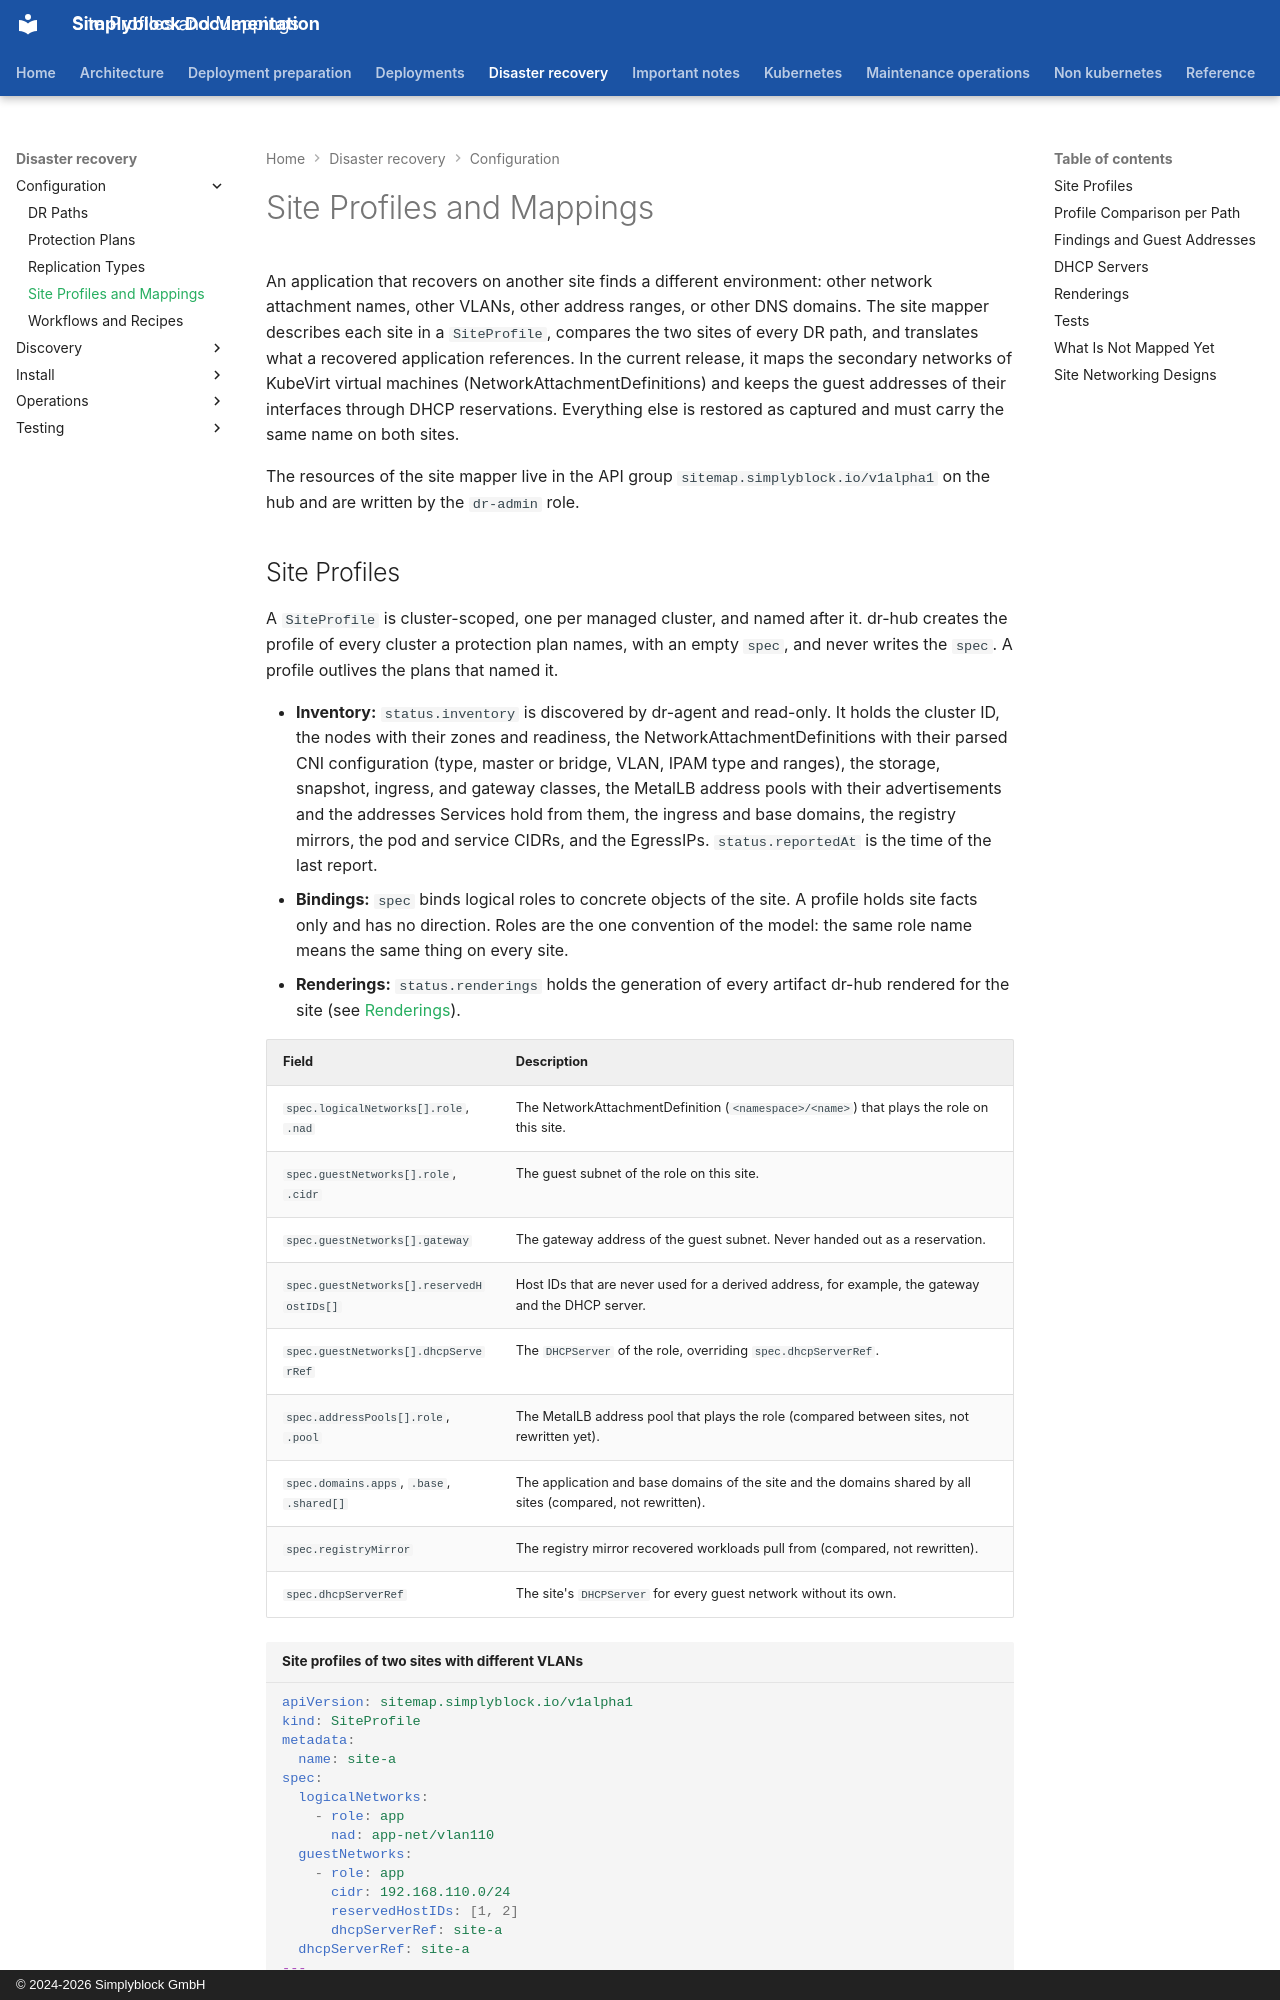

repository: simplyblock/documentation · page: disaster-recovery/configuration/site-profiles/index.html · generator: mkdocs · copyright: © 2024-2026 Simplyblock GmbH

---
title: "Site Profiles and Mappings"
description: "Describe each site with a SiteProfile, bind network roles and DHCP servers, and let the site mapper rewrite VM network attachments and reserve guest addresses on the target."
weight: 10260
---

An application that recovers on another site finds a different environment: other network attachment names, other
VLANs, other address ranges, or other DNS domains. The site mapper describes each site in a `SiteProfile`, compares
the two sites of every DR path, and translates what a recovered application references. In the current release, it
maps the secondary networks of KubeVirt virtual machines (NetworkAttachmentDefinitions) and keeps the guest addresses
of their interfaces through DHCP reservations. Everything else is restored as captured and must carry the same name
on both sites.

The resources of the site mapper live in the API group `sitemap.simplyblock.io/v1alpha1` on the hub and are written by
the `dr-admin` role.

## Site Profiles

A `SiteProfile` is cluster-scoped, one per managed cluster, and named after it. dr-hub creates the profile of every
cluster a protection plan names, with an empty `spec`, and never writes the `spec`. A profile outlives the plans that
named it.

- **Inventory:** `status.inventory` is discovered by dr-agent and read-only. It holds the cluster ID, the nodes with
  their zones and readiness, the NetworkAttachmentDefinitions with their parsed CNI configuration (type, master or
  bridge, VLAN, IPAM type and ranges), the storage, snapshot, ingress, and gateway classes, the MetalLB address pools
  with their advertisements and the addresses Services hold from them, the ingress and base domains, the registry
  mirrors, the pod and service CIDRs, and the EgressIPs. `status.reportedAt` is the time of the last report.
- **Bindings:** `spec` binds logical roles to concrete objects of the site. A profile holds site facts only and has
  no direction. Roles are the one convention of the model: the same role name means the same thing on every site.
- **Renderings:** `status.renderings` holds the generation of every artifact dr-hub rendered for the site (see
  [Renderings](#renderings)).

| Field                                     | Description                                                                                                 |
|-------------------------------------------|-------------------------------------------------------------------------------------------------------------|
| `spec.logicalNetworks[].role`, `.nad`     | The NetworkAttachmentDefinition (`<namespace>/<name>`) that plays the role on this site.                    |
| `spec.guestNetworks[].role`, `.cidr`      | The guest subnet of the role on this site.                                                                  |
| `spec.guestNetworks[].gateway`            | The gateway address of the guest subnet. Never handed out as a reservation.                                 |
| `spec.guestNetworks[].reservedHostIDs[]`  | Host IDs that are never used for a derived address, for example, the gateway and the DHCP server.           |
| `spec.guestNetworks[].dhcpServerRef`      | The `DHCPServer` of the role, overriding `spec.dhcpServerRef`.                                              |
| `spec.addressPools[].role`, `.pool`       | The MetalLB address pool that plays the role (compared between sites, not rewritten yet).                   |
| `spec.domains.apps`, `.base`, `.shared[]` | The application and base domains of the site and the domains shared by all sites (compared, not rewritten). |
| `spec.registryMirror`                     | The registry mirror recovered workloads pull from (compared, not rewritten).                                |
| `spec.dhcpServerRef`                      | The site's `DHCPServer` for every guest network without its own.                                            |

```yaml title="Site profiles of two sites with different VLANs"
apiVersion: sitemap.simplyblock.io/v1alpha1
kind: SiteProfile
metadata:
  name: site-a
spec:
  logicalNetworks:
    - role: app
      nad: app-net/vlan110
  guestNetworks:
    - role: app
      cidr: 192.168.110.0/24
      reservedHostIDs: [1, 2]
      dhcpServerRef: site-a
  dhcpServerRef: site-a
---
apiVersion: sitemap.simplyblock.io/v1alpha1
kind: SiteProfile
metadata:
  name: site-b
spec:
  logicalNetworks:
    - role: app
      nad: app-net/vlan210
  guestNetworks:
    - role: app
      cidr: 192.168.210.0/24
      reservedHostIDs: [1, 2]
      dhcpServerRef: site-b
  dhcpServerRef: site-b
```
